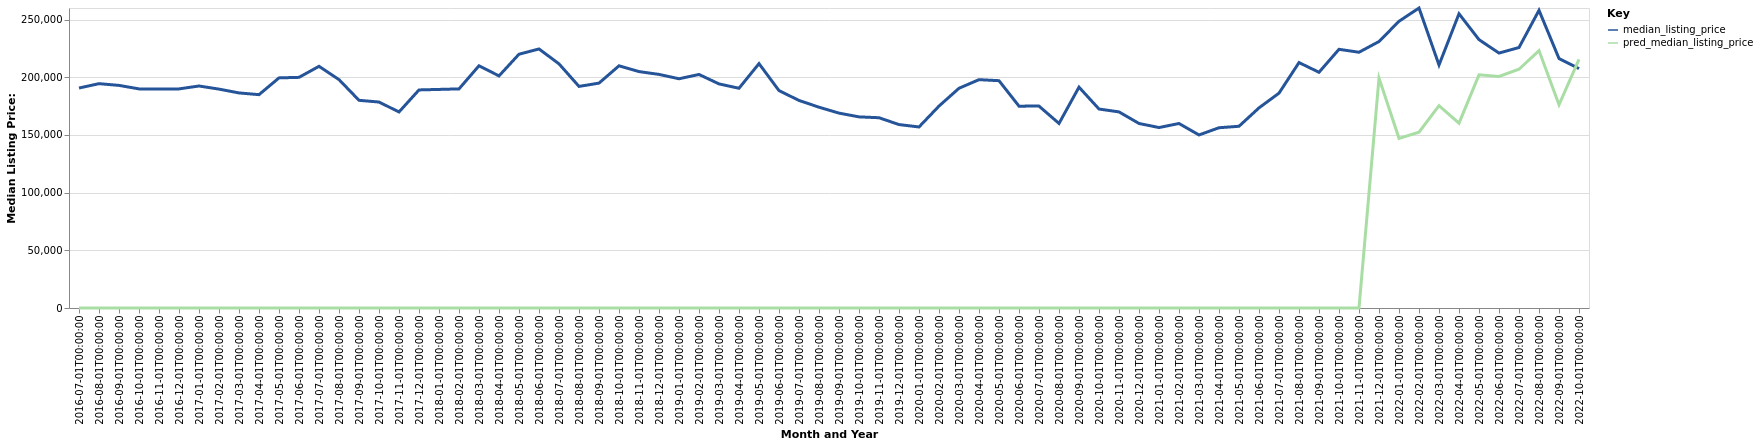

The data file committed next to this chart (first rows):
date, time_idx, median_listing_price, thirty_year_interest_rate_five, month, county_name, active_listing_count, pred_median_listing_price, month_year
2016-07-01, 0, 190650, 3.72, 7, Aberdeen, SD, 173.0, 0, Jul-2016
2016-08-01, 1, 194425, 3.73, 8, Aberdeen, SD, 164.0, 0, Aug-2016
2016-09-01, 2, 192925, 3.66, 9, Aberdeen, SD, 154.0, 0, Sep-2016
2016-10-01, 3, 189900, 3.64, 10, Aberdeen, SD, 147.0, 0, Oct-2016
2016-11-01, 4, 189900, 3.66, 11, Aberdeen, SD, 139.0, 0, Nov-2016
2016-12-01, 5, 189900, 3.48, 12, Aberdeen, SD, 138.0, 0, Dec-2016
2017-01-01, 6, 192400, 3.45, 1, Aberdeen, SD, 134.0, 0, Jan-2017
2017-02-01, 7, 189700, 3.5, 2, Aberdeen, SD, 128.0, 0, Feb-2017
2017-03-01, 8, 186400, 3.52, 3, Aberdeen, SD, 125.0, 0, Mar-2017
2017-04-01, 9, 184900, 4.03, 4, Aberdeen, SD, 129.0, 0, Apr-2017
2017-05-01, 10, 199438, 4.32, 5, Aberdeen, SD, 150.0, 0, May-2017
2017-06-01, 11, 199900, 4.2, 6, Aberdeen, SD, 177.0, 0, Jun-2017
2017-07-01, 12, 209450, 4.19, 7, Aberdeen, SD, 173.0, 0, Jul-2017
2017-08-01, 13, 197950, 4.3, 8, Aberdeen, SD, 223.0, 0, Aug-2017
2017-09-01, 14, 180000, 4.1, 9, Aberdeen, SD, 224.0, 0, Sep-2017
2017-10-01, 15, 178500, 4.05, 10, Aberdeen, SD, 216.0, 0, Oct-2017
2017-11-01, 16, 169900, 3.94, 11, Aberdeen, SD, 204.0, 0, Nov-2017
2017-12-01, 17, 189000, 4.03, 12, Aberdeen, SD, 171.0, 0, Dec-2017
2018-01-01, 18, 189438, 3.93, 1, Aberdeen, SD, 159.0, 0, Jan-2018
2018-02-01, 19, 189900, 3.83, 2, Aberdeen, SD, 161.0, 0, Feb-2018
2018-03-01, 20, 209950, 3.94, 3, Aberdeen, SD, 154.0, 0, Mar-2018
2018-04-01, 21, 201150, 3.95, 4, Aberdeen, SD, 164.0, 0, Apr-2018
2018-05-01, 22, 219950, 3.99, 5, Aberdeen, SD, 175.0, 0, May-2018
2018-06-01, 23, 224500, 4.15, 6, Aberdeen, SD, 180.0, 0, Jun-2018
2018-07-01, 24, 211600, 4.4, 7, Aberdeen, SD, 182.0, 0, Jul-2018
2018-08-01, 25, 192050, 4.46, 8, Aberdeen, SD, 193.0, 0, Aug-2018
2018-09-01, 26, 194900, 4.58, 9, Aberdeen, SD, 187.0, 0, Sep-2018
2018-10-01, 27, 209900, 4.66, 10, Aberdeen, SD, 179.0, 0, Oct-2018
2018-11-01, 28, 204900, 4.62, 11, Aberdeen, SD, 174.0, 0, Nov-2018
2018-12-01, 29, 202450, 4.54, 12, Aberdeen, SD, 149.0, 0, Dec-2018
2019-01-01, 30, 198675, 4.6, 1, Aberdeen, SD, 140.0, 0, Jan-2019
2019-02-01, 31, 202400, 4.72, 2, Aberdeen, SD, 136.0, 0, Feb-2019
2019-03-01, 32, 194214, 4.9, 3, Aberdeen, SD, 135.0, 0, Mar-2019
2019-04-01, 33, 190439, 4.94, 4, Aberdeen, SD, 137.0, 0, Apr-2019
2019-05-01, 34, 211800, 4.75, 5, Aberdeen, SD, 144.0, 0, May-2019
2019-06-01, 35, 188400, 4.51, 6, Aberdeen, SD, 154.0, 0, Jun-2019
2019-07-01, 36, 179900, 4.41, 7, Aberdeen, SD, 165.0, 0, Jul-2019
2019-08-01, 37, 174027, 4.41, 8, Aberdeen, SD, 181.0, 0, Aug-2019
2019-09-01, 38, 168893, 4.2, 9, Aberdeen, SD, 194.0, 0, Sep-2019
2019-10-01, 39, 165650, 4.14, 10, Aberdeen, SD, 199.0, 0, Oct-2019
2019-11-01, 40, 164900, 3.84, 11, Aberdeen, SD, 176.0, 0, Nov-2019
2019-12-01, 41, 158975, 3.81, 12, Aberdeen, SD, 158.0, 0, Dec-2019
2020-01-01, 42, 156900, 3.75, 1, Aberdeen, SD, 133.0, 0, Jan-2020
2020-02-01, 43, 175000, 3.73, 2, Aberdeen, SD, 122.0, 0, Feb-2020
2020-03-01, 44, 190450, 3.78, 3, Aberdeen, SD, 133.0, 0, Mar-2020
2020-04-01, 45, 197900, 3.75, 4, Aberdeen, SD, 140.0, 0, Apr-2020
2020-05-01, 46, 197000, 3.74, 5, Aberdeen, SD, 141.0, 0, May-2020
2020-06-01, 47, 174950, 3.72, 6, Aberdeen, SD, 133.0, 0, Jun-2020
2020-07-01, 48, 174975, 3.49, 7, Aberdeen, SD, 118.0, 0, Jul-2020
2020-08-01, 49, 159950, 3.65, 8, Aberdeen, SD, 108.0, 0, Aug-2020
2020-09-01, 50, 191400, 3.33, 9, Aberdeen, SD, 102.0, 0, Sep-2020
2020-10-01, 51, 172450, 3.28, 10, Aberdeen, SD, 108.0, 0, Oct-2020
2020-11-01, 52, 169950, 3.21, 11, Aberdeen, SD, 97.0, 0, Nov-2020
2020-12-01, 53, 159925, 3.07, 12, Aberdeen, SD, 86.0, 0, Dec-2020
2021-01-01, 54, 156400, 2.99, 1, Aberdeen, SD, 79.0, 0, Jan-2021
2021-02-01, 55, 159900, 2.93, 2, Aberdeen, SD, 76.0, 0, Feb-2021
2021-03-01, 56, 149975, 2.88, 3, Aberdeen, SD, 73.0, 0, Mar-2021
2021-04-01, 57, 156225, 2.84, 4, Aberdeen, SD, 69.0, 0, Apr-2021
2021-05-01, 58, 157500, 2.71, 5, Aberdeen, SD, 63.0, 0, May-2021
2021-06-01, 59, 173450, 2.79, 6, Aberdeen, SD, 66.0, 0, Jun-2021
... 16 more rows
